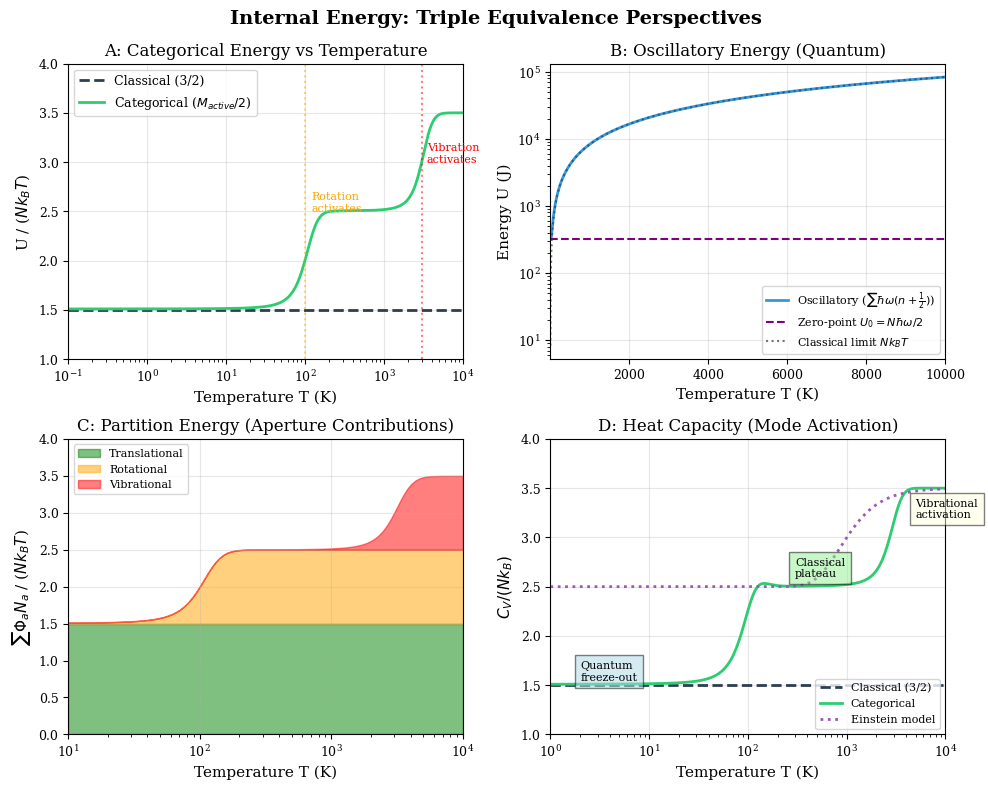

Python code for this plot: (Note: this script raises an exception after producing the figure.)
"""
Figure 3: Internal Energy Perspectives
Demonstrates the triple equivalence of internal energy:
- Categorical: U = k_B T * M_active
- Oscillatory: U = sum(hbar*omega*(n + 1/2))
- Partition: U = sum(Phi_a * N_a)
"""

import numpy as np
import matplotlib.pyplot as plt
from scipy import constants
import json
import os

# Constants
k_B = constants.k
hbar = constants.hbar
N_A = constants.Avogadro

# Style settings
plt.style.use('default')
plt.rcParams.update({
    'font.family': 'serif',
    'font.size': 10,
    'axes.labelsize': 11,
    'axes.titlesize': 12,
    'xtick.labelsize': 9,
    'ytick.labelsize': 9,
    'legend.fontsize': 9,
    'figure.dpi': 150,
    'savefig.dpi': 300,
    'axes.grid': True,
    'grid.alpha': 0.3,
})

colors = {
    'categorical': '#2ecc71',
    'oscillatory': '#3498db',
    'partition': '#e74c3c',
    'classical': '#2c3e50',
    'quantum': '#9b59b6',
}

def classical_energy(T, N, f=3):
    """Classical equipartition: U = (f/2)*N*k_B*T"""
    return (f/2) * N * k_B * T

def categorical_energy(T, N, T_activation=None):
    """U = k_B*T * M_active, where M_active depends on T"""
    if T_activation is None:
        T_activation = [1, 100, 3000]  # trans, rot, vib
    
    M_active = 0
    # Translational (always active)
    M_active += 3
    # Rotational (activates above ~100 K)
    M_active += 2 * (1 / (1 + np.exp(-(T - 100)/20)))
    # Vibrational (activates above ~3000 K)
    M_active += 2 * (1 / (1 + np.exp(-(T - 3000)/500)))
    
    return k_B * T * N * M_active / 2

def oscillatory_energy(T, N, omega=1e13):
    """Quantum oscillator: U = hbar*omega*(n + 1/2)"""
    x = hbar * omega / (k_B * T)
    # Avoid overflow
    x = np.clip(x, 0, 700)
    n_avg = 1 / (np.exp(x) - 1 + 1e-10)
    return N * hbar * omega * (n_avg + 0.5)

def einstein_heat_capacity(T, theta_E):
    """Einstein model heat capacity"""
    x = theta_E / T
    x = np.clip(x, 0, 700)
    return 3 * N_A * k_B * (x**2 * np.exp(x)) / (np.exp(x) - 1)**2

def create_figure():
    fig, axes = plt.subplots(2, 2, figsize=(10, 8))
    fig.suptitle('Internal Energy: Triple Equivalence Perspectives', fontsize=14, fontweight='bold')
    
    N = N_A  # 1 mole
    
    # Panel A: Categorical Energy vs Temperature
    ax = axes[0, 0]
    T = np.logspace(-1, 4, 500)
    
    U_classical = classical_energy(T, N, f=3)
    U_categorical = categorical_energy(T, N)
    
    # Normalized by N*k_B*T
    ax.semilogx(T, U_classical / (N * k_B * T), '--', color=colors['classical'], 
                linewidth=2, label='Classical (3/2)')
    ax.semilogx(T, U_categorical / (N * k_B * T), '-', color=colors['categorical'],
                linewidth=2, label='Categorical ($M_{active}/2$)')
    
    # Mark activation temperatures
    ax.axvline(x=100, color='orange', linestyle=':', alpha=0.5)
    ax.axvline(x=3000, color='red', linestyle=':', alpha=0.5)
    ax.text(120, 2.5, 'Rotation\nactivates', fontsize=8, color='orange')
    ax.text(3500, 3.0, 'Vibration\nactivates', fontsize=8, color='red')
    
    ax.set_xlabel('Temperature T (K)')
    ax.set_ylabel('U / ($Nk_BT$)')
    ax.set_title('A: Categorical Energy vs Temperature')
    ax.legend(loc='upper left')
    ax.set_xlim(0.1, 1e4)
    ax.set_ylim(1, 4)
    
    # Panel B: Oscillatory Energy (Quantum)
    ax = axes[0, 1]
    
    omega = 1e13  # rad/s (typical molecular vibration)
    T_range = np.logspace(0, 4, 200)
    
    U_osc = oscillatory_energy(T_range, N, omega)
    U_zp = N * hbar * omega / 2  # Zero-point energy
    
    ax.semilogy(T_range, U_osc, '-', color=colors['oscillatory'], linewidth=2,
                label='Oscillatory ($\\sum\\hbar\\omega(n+\\frac{1}{2})$)')
    ax.axhline(y=U_zp, color='purple', linestyle='--', linewidth=1.5,
               label=f'Zero-point $U_0 = N\\hbar\\omega/2$')
    
    # Classical limit
    U_classical_limit = N * k_B * T_range
    ax.semilogy(T_range, U_classical_limit, ':', color=colors['classical'], 
                linewidth=1.5, alpha=0.7, label='Classical limit $Nk_BT$')
    
    ax.set_xlabel('Temperature T (K)')
    ax.set_ylabel('Energy U (J)')
    ax.set_title('B: Oscillatory Energy (Quantum)')
    ax.legend(loc='lower right', fontsize=8)
    ax.set_xlim(1, 1e4)
    
    # Panel C: Partition Energy (Aperture)
    ax = axes[1, 0]
    
    # Show energy stored in different aperture types
    T_part = np.logspace(1, 4, 100)
    
    # Different aperture contributions
    U_trans = 1.5 * N * k_B * T_part  # Translational
    U_rot = N * k_B * T_part * (1 / (1 + np.exp(-(T_part - 100)/20)))  # Rotational
    U_vib = N * k_B * T_part * (1 / (1 + np.exp(-(T_part - 3000)/500)))  # Vibrational
    
    ax.fill_between(T_part, 0, U_trans/(N*k_B*T_part), alpha=0.5, 
                    color='green', label='Translational')
    ax.fill_between(T_part, U_trans/(N*k_B*T_part), 
                    (U_trans + U_rot)/(N*k_B*T_part), alpha=0.5,
                    color='orange', label='Rotational')
    ax.fill_between(T_part, (U_trans + U_rot)/(N*k_B*T_part),
                    (U_trans + U_rot + U_vib)/(N*k_B*T_part), alpha=0.5,
                    color='red', label='Vibrational')
    
    ax.set_xlabel('Temperature T (K)')
    ax.set_ylabel('$\\sum\\Phi_a N_a$ / ($Nk_BT$)')
    ax.set_title('C: Partition Energy (Aperture Contributions)')
    ax.legend(loc='upper left', fontsize=8)
    ax.set_xscale('log')
    ax.set_xlim(10, 1e4)
    ax.set_ylim(0, 4)
    
    # Panel D: Heat Capacity
    ax = axes[1, 1]
    
    T_cv = np.logspace(0, 4, 300)
    
    # Classical
    Cv_classical = np.ones_like(T_cv) * 1.5  # 3/2 for monatomic
    
    # Categorical (with mode activation)
    Cv_categorical = np.zeros_like(T_cv)
    # Translational
    Cv_categorical += 1.5
    # Rotational activation
    dM_rot_dT = 2 * (1/20) * np.exp(-(T_cv - 100)/20) / (1 + np.exp(-(T_cv - 100)/20))**2
    Cv_categorical += 1.0 * (1 / (1 + np.exp(-(T_cv - 100)/20))) + T_cv * dM_rot_dT * 0.1
    # Vibrational activation
    dM_vib_dT = 2 * (1/500) * np.exp(-(T_cv - 3000)/500) / (1 + np.exp(-(T_cv - 3000)/500))**2
    Cv_categorical += 1.0 * (1 / (1 + np.exp(-(T_cv - 3000)/500))) + T_cv * dM_vib_dT * 0.05
    
    # Einstein model for comparison (diatomic, theta_E ~ 3000 K)
    theta_E = 3000
    x = theta_E / T_cv
    x = np.clip(x, 0, 50)
    Cv_einstein = 2.5 + (x**2 * np.exp(x)) / (np.exp(x) - 1 + 1e-10)**2
    Cv_einstein = np.clip(Cv_einstein, 2.5, 3.5)
    
    ax.semilogx(T_cv, Cv_classical, '--', color=colors['classical'], linewidth=2,
                label='Classical (3/2)')
    ax.semilogx(T_cv, Cv_categorical, '-', color=colors['categorical'], linewidth=2,
                label='Categorical')
    ax.semilogx(T_cv, Cv_einstein, ':', color=colors['quantum'], linewidth=2,
                label='Einstein model')
    
    # Annotations
    ax.annotate('Quantum\nfreeze-out', xy=(2, 1.55), fontsize=8,
                bbox=dict(facecolor='lightblue', alpha=0.5))
    ax.annotate('Classical\nplateau', xy=(300, 2.6), fontsize=8,
                bbox=dict(facecolor='lightgreen', alpha=0.5))
    ax.annotate('Vibrational\nactivation', xy=(5000, 3.2), fontsize=8,
                bbox=dict(facecolor='lightyellow', alpha=0.5))
    
    ax.set_xlabel('Temperature T (K)')
    ax.set_ylabel('$C_V / (Nk_B)$')
    ax.set_title('D: Heat Capacity (Mode Activation)')
    ax.legend(loc='lower right', fontsize=8)
    ax.set_xlim(1, 1e4)
    ax.set_ylim(1, 4)
    
    plt.tight_layout()
    return fig

def save_data():
    """Save energy data to JSON"""
    N = N_A
    T = np.logspace(-1, 4, 100).tolist()
    
    data = {
        'description': 'Internal energy perspectives data',
        'N_particles': N,
        'temperature_K': T,
        'classical_energy_J': [classical_energy(t, N) for t in T],
        'categorical_energy_J': [categorical_energy(t, N) for t in T],
        'activation_temperatures_K': {
            'rotational': 100,
            'vibrational': 3000
        }
    }
    
    output_dir = os.path.dirname(os.path.abspath(__file__))
    data_path = os.path.join(output_dir, '..', 'figures', 'fig_internal_energy.json')
    with open(data_path, 'w') as f:
        json.dump(data, f, indent=2)
    print(f"Data saved to {data_path}")

if __name__ == '__main__':
    fig = create_figure()
    
    output_dir = os.path.dirname(os.path.abspath(__file__))
    fig_path = os.path.join(output_dir, '..', 'figures', 'fig_internal_energy.png')
    fig.savefig(fig_path, bbox_inches='tight', facecolor='white')
    print(f"Figure saved to {fig_path}")
    
    save_data()
    plt.show()
